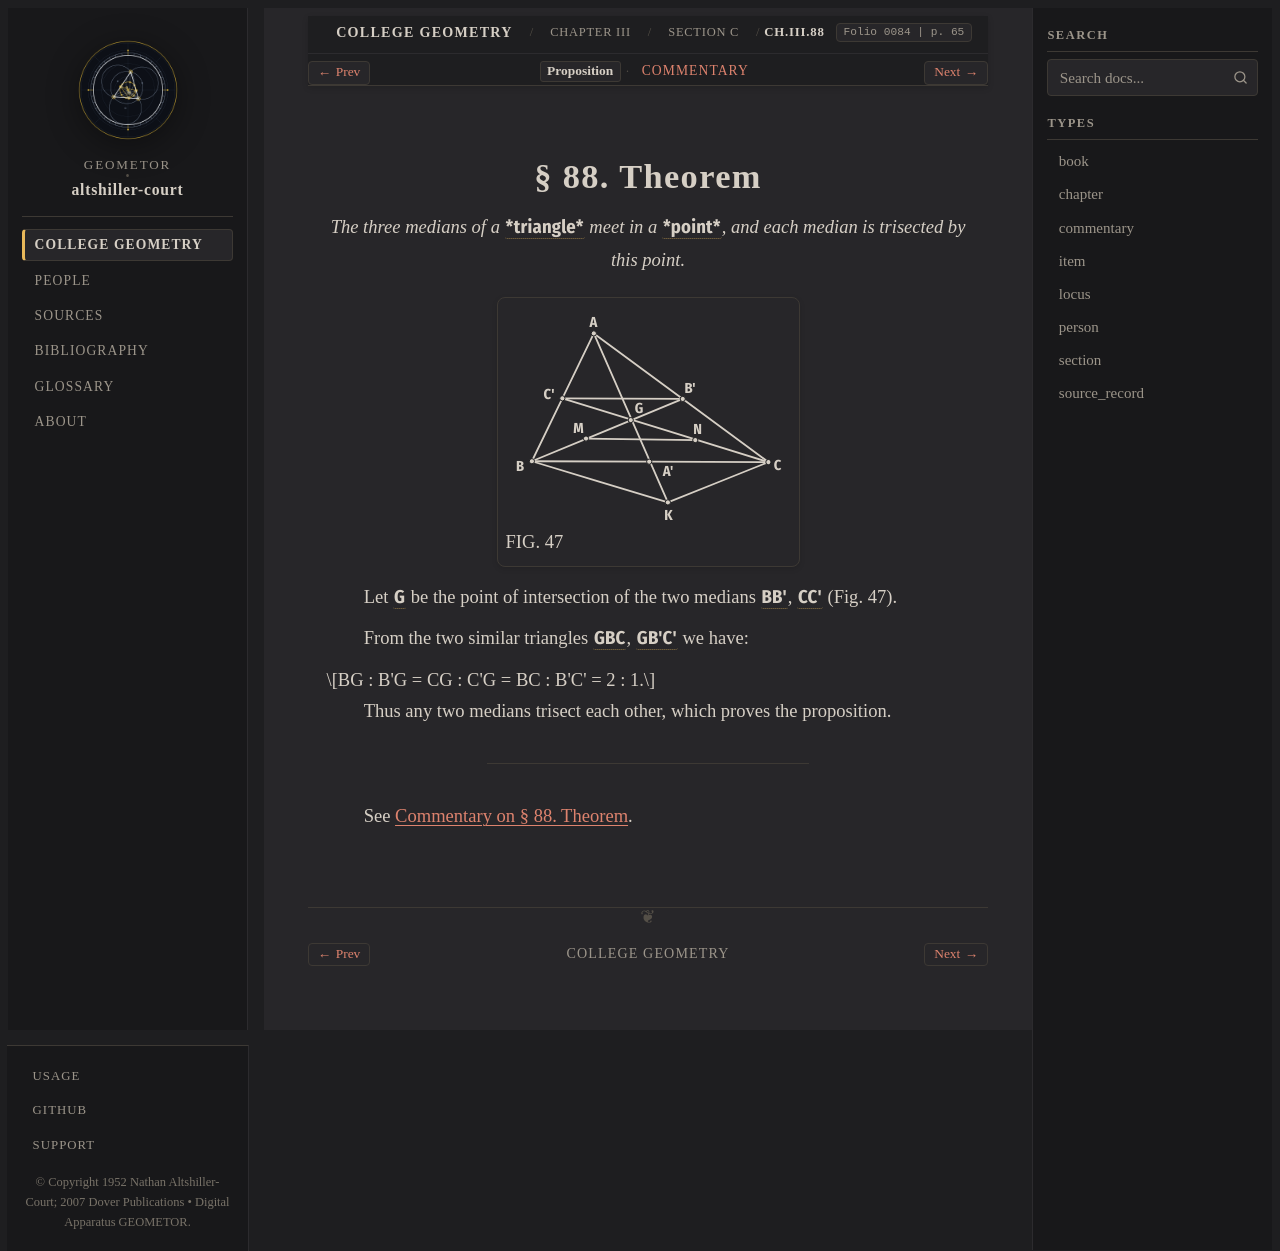

repository: geometor/altshiller-court · page: college_geometry/ch03-properties-of-the-triangle/c-medians/088-theorem/index.html · generator: sphinx

:layout: book
:type: item
:order: 2
:canonical_id: Ch.III.88
:title: § 88. Theorem
:folio: 0084
:page: 65
:folios: 0084
:pages: 65

.. _ch03-art-088:

§ 88. Theorem
=============

.. folio:: 0084
   :page: 65

.. enunciation::

   *The three medians of a* :g:`*triangle* <0084.g1:< A B C >>` *meet in a* :g:`*point* <0084.g1:G>`\ *, and each median is trisected by this point.*

.. picture:: 0084.g1.svg
   :alt: Fig. 47 — Triangle ABC with medians AA', BB', CC' concurring at centroid G in ratio 2 : 1, midline C'B', and auxiliary points M, N, K
   :caption: FIG. 47

Let :g:`G <0084.g1:G>` be the point of intersection of the two medians :g:`BB' <0084.g1:/ B B' />`, :g:`CC' <0084.g1:/ C C' />` (Fig. 47).

From the two similar triangles :g:`GBC <0084.g1:< G B C >>`, :g:`GB'C' <0084.g1:< G B' C' >>` we have:

.. math::

   BG : B'G = CG : C'G = BC : B'C' = 2 : 1.

Thus any two medians trisect each other, which proves the proposition.

----

See :ref:`Commentary on § 88. Theorem <ch03-art-088-commentary>`.

.. toctree::
   :hidden:

   commentary
